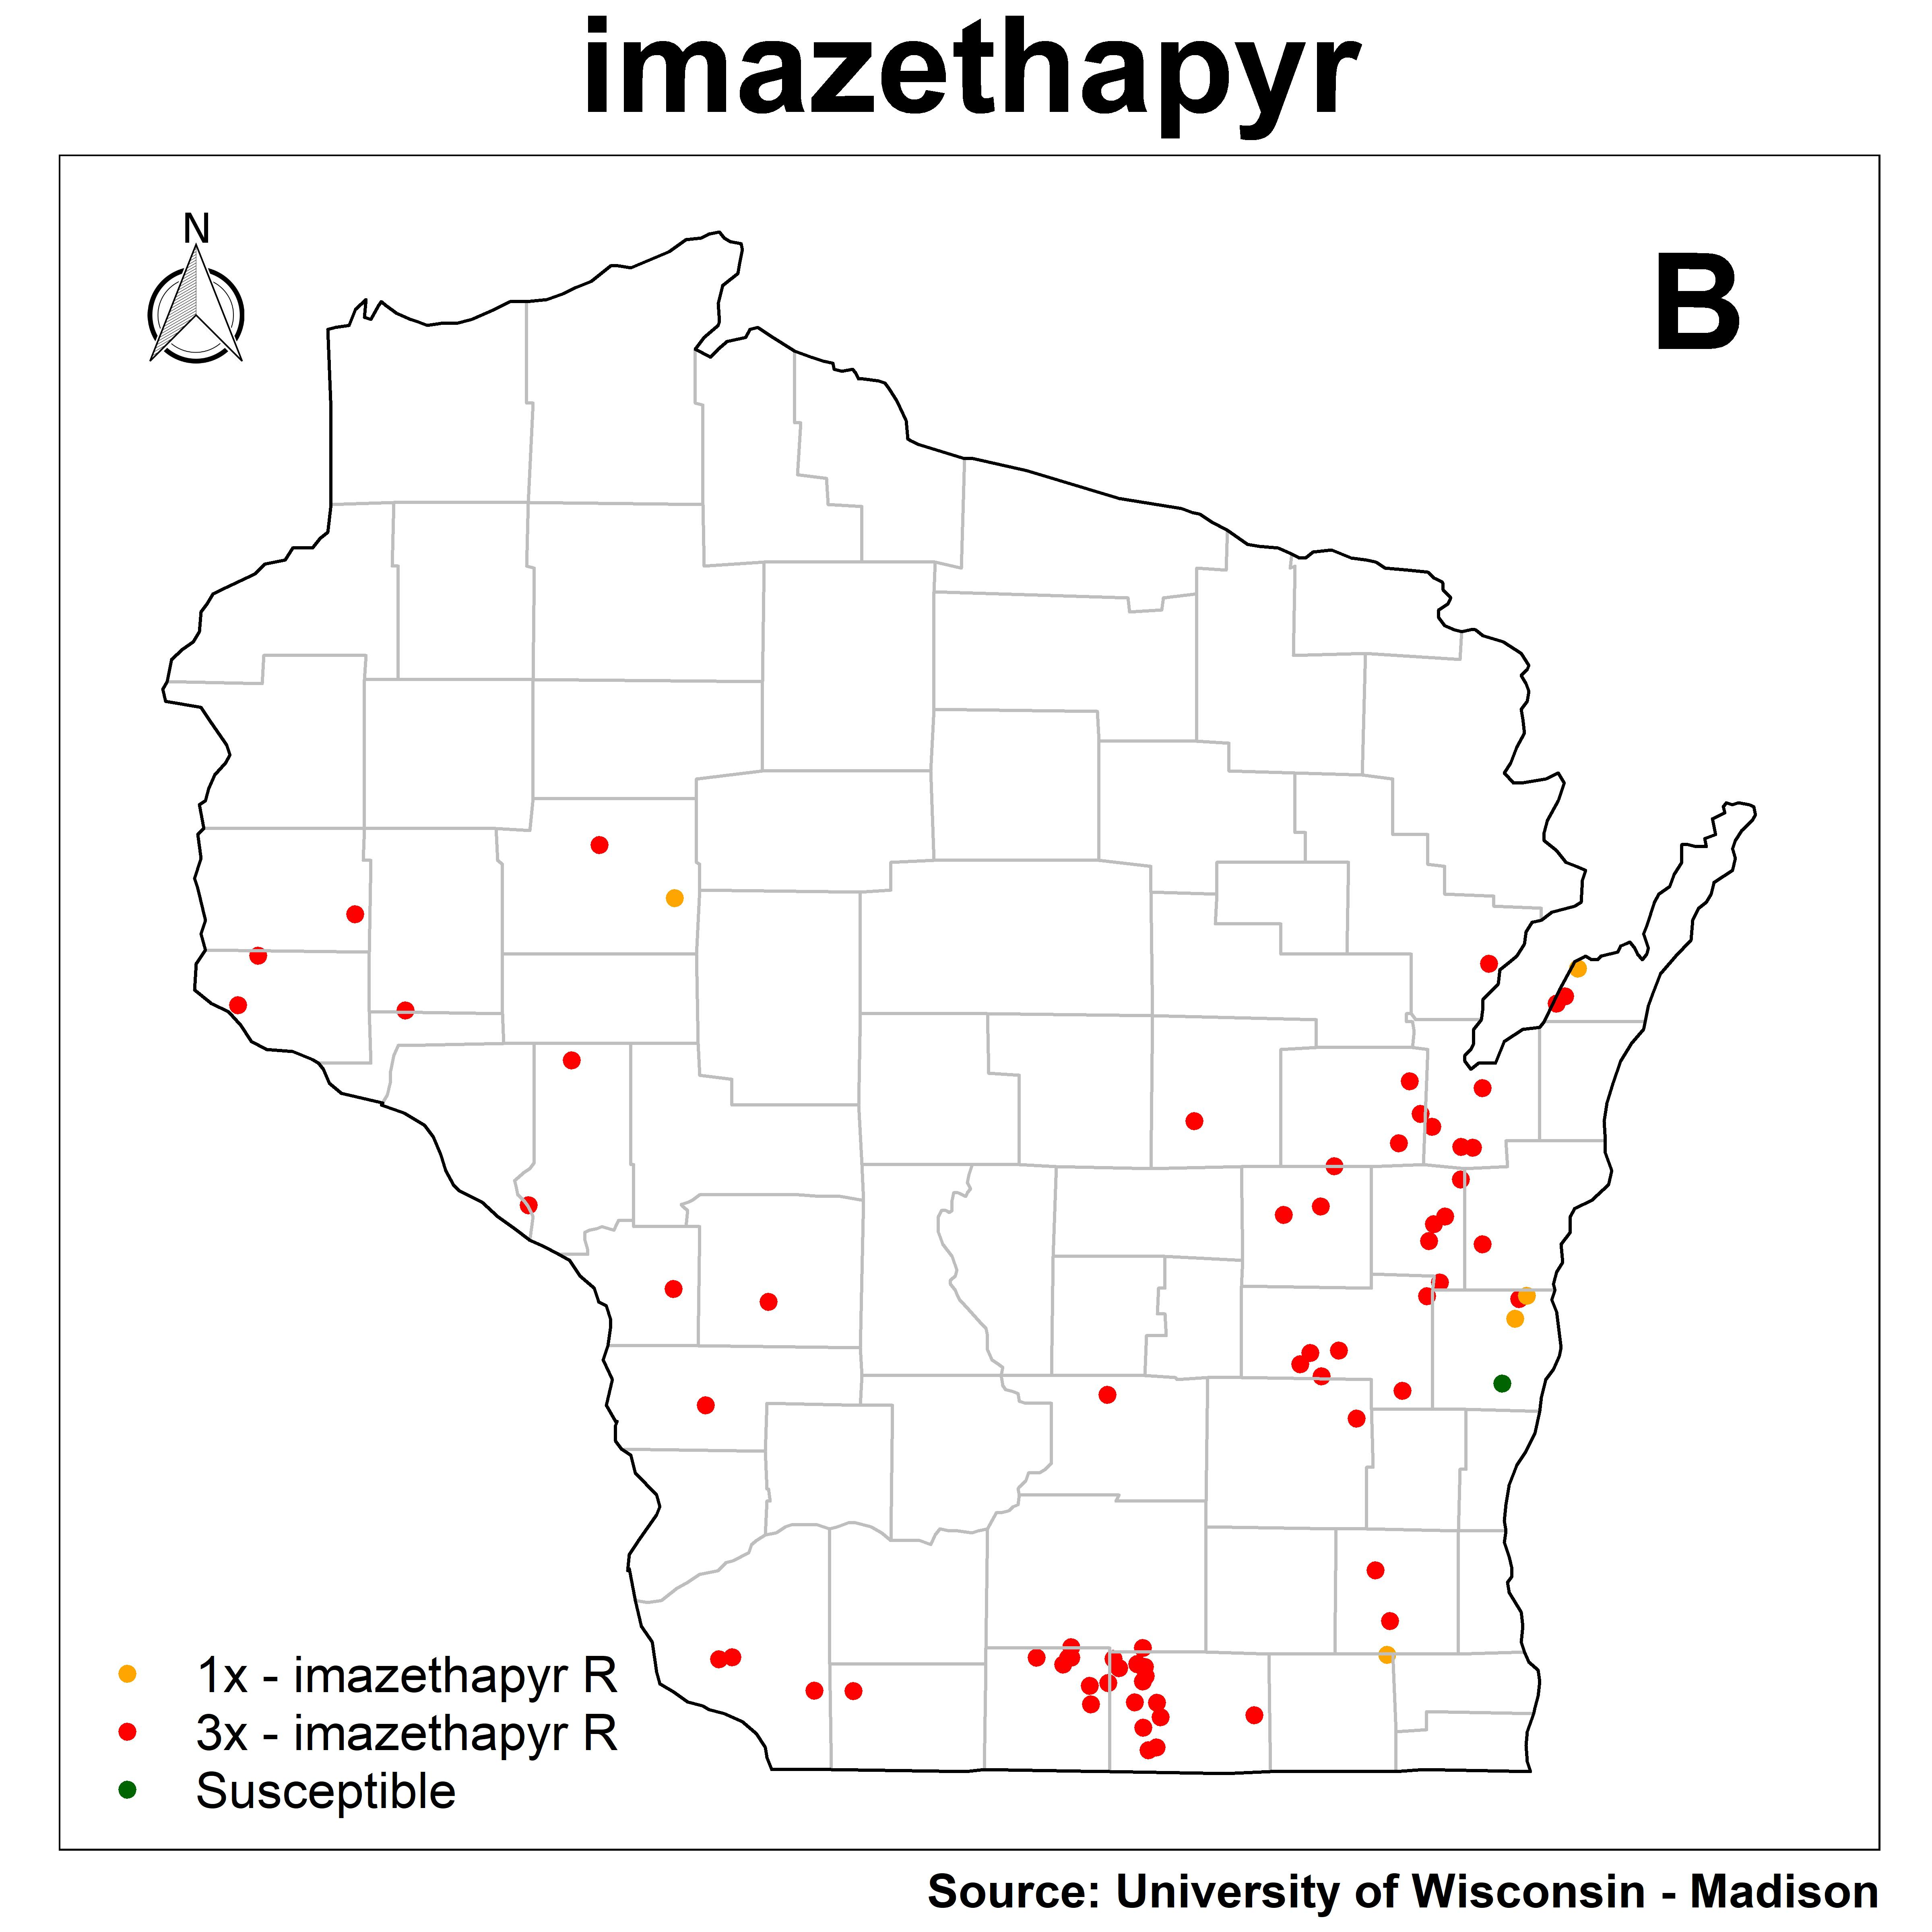

The file beside this chart, header and first rows:
Population, Latitude, Longitude, 1x_Imazethapyr, 3x_Imazethapyr, Resistance
A2, 44.69, -92.01, R, R, 3x - imazethapyr R
A3, 44.69, -92.01, R, R, 3x - imazethapyr R
A8, 44.3, -88.02, S, R, 3x - imazethapyr R
A9, 43.89, -91.01, R, R, 3x - imazethapyr R
A10, 44.55, -91.39, R, R, 3x - imazethapyr R
A11, 43.56, -90.89, R, R, 3x - imazethapyr R
A12, 44.13, -91.55, R, R, 3x - imazethapyr R
A13, 43.6, -88.28, R, R, 3x - imazethapyr R
A14, 43.52, -88.45, R, R, 3x - imazethapyr R
A15, 42.7, -89.2, R, R, 3x - imazethapyr R
A17, 44.25, -88.53, R, R, 3x - imazethapyr R
A18, 44.1, -88.72, R, R, 3x - imazethapyr R
A19, 44.08, -88.16, R, R, 3x - imazethapyr R
A20, 44.36, -88.17, R, R, 3x - imazethapyr R
A21, 44.49, -88.25, R, R, 3x - imazethapyr R
A22, 44.4, -88.21, R, R, 3x - imazethapyr R
A23, 42.86, -89.25, R, R, 3x - imazethapyr R
A24, 44.3, -88.06, R, R, 3x - imazethapyr R
A25, 44.31, -88.29, R, R, 3x - imazethapyr R
A26, 42.84, -88.34, R, S, 1x - imazethapyr R
A27, 42.94, -88.33, R, R, 3x - imazethapyr R
A28, 43.08, -88.38, R, R, 3x - imazethapyr R
A30, 44.81, -87.62, R, S, 1x - imazethapyr R
A31, 44.73, -87.67, R, R, 3x - imazethapyr R
A32, 44.71, -87.7, R, R, 3x - imazethapyr R
A33, 43.91, -88.14, R, R, 3x - imazethapyr R
A34, 44.02, -87.98, R, R, 3x - imazethapyr R
A35, 44.1, -88.12, R, R, 3x - imazethapyr R
A36, 44.03, -88.18, R, R, 3x - imazethapyr R
A37, 43.59, -89.38, R, R, 3x - imazethapyr R
A38, 43.81, -87.86, R, S, 1x - imazethapyr R
A39, 43.86, -87.84, R, R, 3x - imazethapyr R
A40, 42.76, -89.25, R, R, 3x - imazethapyr R
A41, 44.47, -87.98, R, R, 3x - imazethapyr R
A42, 42.57, -89.2, R, R, 3x - imazethapyr R
A44, 42.56, -89.23, R, R, 3x - imazethapyr R
A45, 42.83, -89.53, R, R, 3x - imazethapyr R
A47, 42.83, -89.65, R, R, 3x - imazethapyr R
A48, 42.8, -89.34, R, R, 3x - imazethapyr R
A49, 42.83, -89.52, R, R, 3x - imazethapyr R
A50, 42.81, -89.55, R, R, 3x - imazethapyr R
A51, 42.86, -89.52, R, R, 3x - imazethapyr R
A53, 42.7, -89.28, R, R, 3x - imazethapyr R
A55, 42.81, -89.27, R, R, 3x - imazethapyr R
A56, 42.63, -89.25, R, R, 3x - imazethapyr R
A57, 42.78, -89.24, R, R, 3x - imazethapyr R
A58, 42.66, -89.19, R, R, 3x - imazethapyr R
A59, 42.75, -89.45, R, R, 3x - imazethapyr R
A60, 42.8, -89.24, R, R, 3x - imazethapyr R
A61, 42.7, -89.45, R, R, 3x - imazethapyr R
A62, 42.66, -88.83, R, R, 3x - imazethapyr R
A63, 42.76, -89.38, R, R, 3x - imazethapyr R
A64, 42.83, -89.36, R, R, 3x - imazethapyr R
A65, 42.83, -90.84, R, R, 3x - imazethapyr R
A66, 42.83, -90.79, R, R, 3x - imazethapyr R
A67, 43.87, -88.19, R, R, 3x - imazethapyr R
A68, 44.21, -88.06, R, R, 3x - imazethapyr R
A69, 43.64, -88.58, R, R, 3x - imazethapyr R
A70, 43.85, -90.65, R, R, 3x - imazethapyr R
A72, 44.38, -89.06, R, R, 3x - imazethapyr R
... 14 more rows
